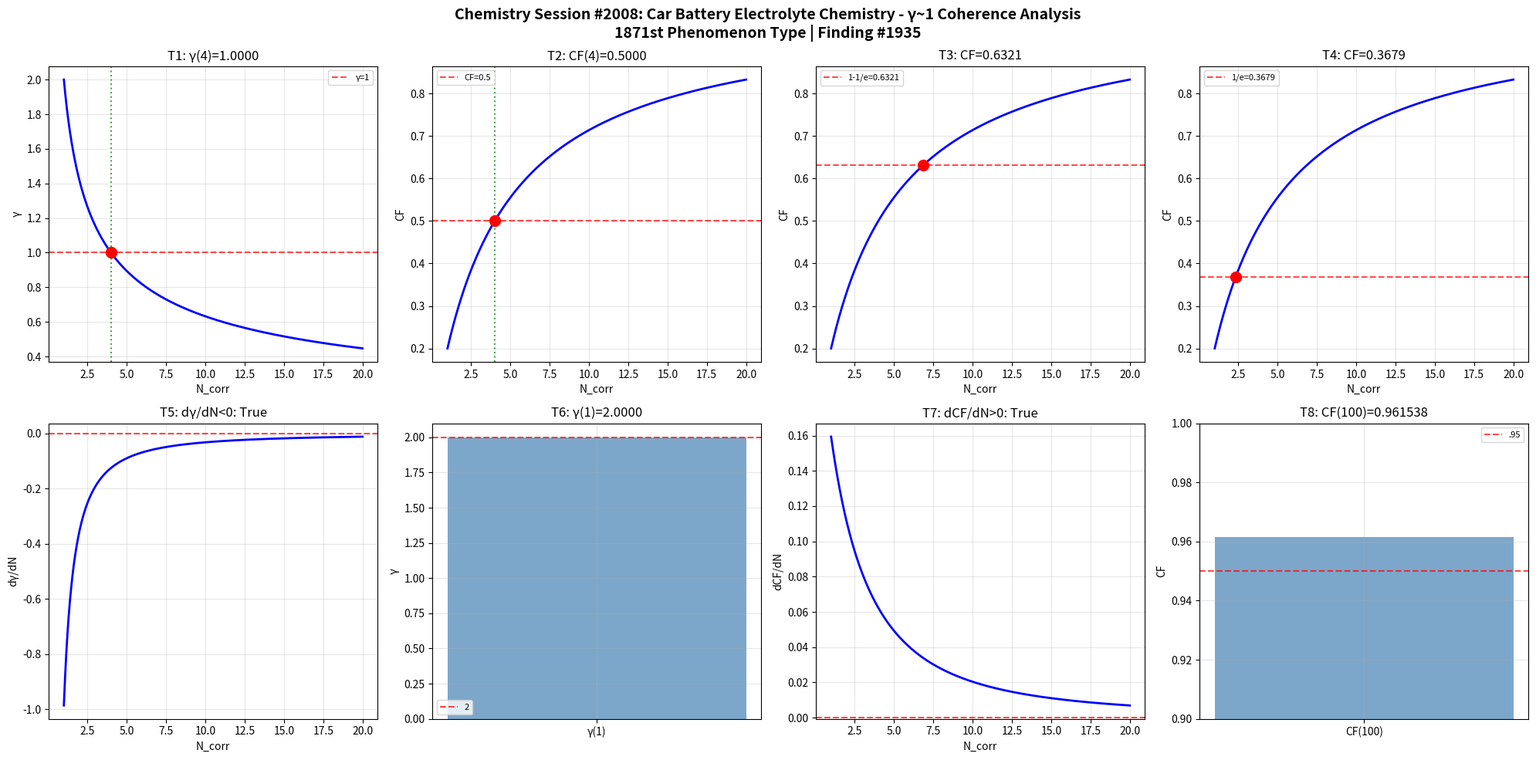

Write Python code to recreate this figure. (Note: this script raises an exception after producing the figure.)
import numpy as np
import matplotlib
matplotlib.use('Agg')
import matplotlib.pyplot as plt

def gamma(N_corr): return 2.0 / np.sqrt(N_corr)
def coherence_fraction(g): return 1.0 / (1.0 + g**2)

N = np.linspace(1, 20, 1000); g = gamma(N); cf = coherence_fraction(g)
fig, axes = plt.subplots(2, 4, figsize=(20, 10))
fig.suptitle('Chemistry Session #2008: Car Battery Electrolyte Chemistry - γ~1 Coherence Analysis\n1871st Phenomenon Type | Finding #1935', fontsize=14, fontweight='bold')

ax=axes[0,0]; g4=gamma(4); ax.axhline(y=1,color='r',ls='--',alpha=.7,label='γ=1'); ax.plot(N,g,'b-',lw=2); ax.axvline(x=4,color='g',ls=':',alpha=.7); ax.plot(4,g4,'ro',ms=10); ax.set_xlabel('N_corr'); ax.set_ylabel('γ'); ax.set_title(f'T1: γ(4)={g4:.4f}'); ax.legend(fontsize=8); ax.grid(True,alpha=.3); t1=abs(g4-1)<1e-10
ax=axes[0,1]; c4=coherence_fraction(gamma(4)); ax.plot(N,cf,'b-',lw=2); ax.axhline(y=.5,color='r',ls='--',alpha=.7,label='CF=0.5'); ax.axvline(x=4,color='g',ls=':',alpha=.7); ax.plot(4,c4,'ro',ms=10); ax.set_xlabel('N_corr'); ax.set_ylabel('CF'); ax.set_title(f'T2: CF(4)={c4:.4f}'); ax.legend(fontsize=8); ax.grid(True,alpha=.3); t2=abs(c4-.5)<1e-10
ax=axes[0,2]; tc3=1-1/np.e; Nc3=4/(1/tc3-1); cc3=coherence_fraction(gamma(Nc3)); ax.plot(N,cf,'b-',lw=2); ax.axhline(y=tc3,color='r',ls='--',alpha=.7,label=f'1-1/e={tc3:.4f}'); ax.plot(Nc3,cc3,'ro',ms=10); ax.set_xlabel('N_corr'); ax.set_ylabel('CF'); ax.set_title(f'T3: CF={cc3:.4f}'); ax.legend(fontsize=8); ax.grid(True,alpha=.3); t3=abs(cc3-tc3)<1e-10
ax=axes[0,3]; tc4=1/np.e; Nc4=4/(1/tc4-1); cc4=coherence_fraction(gamma(Nc4)); ax.plot(N,cf,'b-',lw=2); ax.axhline(y=tc4,color='r',ls='--',alpha=.7,label=f'1/e={tc4:.4f}'); ax.plot(Nc4,cc4,'ro',ms=10); ax.set_xlabel('N_corr'); ax.set_ylabel('CF'); ax.set_title(f'T4: CF={cc4:.4f}'); ax.legend(fontsize=8); ax.grid(True,alpha=.3); t4=abs(cc4-tc4)<1e-10
ax=axes[1,0]; dg=np.diff(g)/np.diff(N); ax.plot(N[:-1],dg,'b-',lw=2); ax.axhline(y=0,color='r',ls='--',alpha=.7); ax.set_xlabel('N_corr'); ax.set_ylabel('dγ/dN'); ax.set_title(f'T5: dγ/dN<0: {np.all(dg<0)}'); ax.grid(True,alpha=.3); t5=bool(np.all(dg<0))
ax=axes[1,1]; g1=gamma(1); ax.bar(['γ(1)'],[g1],color='steelblue',alpha=.7); ax.axhline(y=2,color='r',ls='--',alpha=.7,label='2'); ax.set_ylabel('γ'); ax.set_title(f'T6: γ(1)={g1:.4f}'); ax.legend(fontsize=8); ax.grid(True,alpha=.3); t6=abs(g1-2)<1e-10
ax=axes[1,2]; dc=np.diff(cf)/np.diff(N); ax.plot(N[:-1],dc,'b-',lw=2); ax.axhline(y=0,color='r',ls='--',alpha=.7); ax.set_xlabel('N_corr'); ax.set_ylabel('dCF/dN'); ax.set_title(f'T7: dCF/dN>0: {np.all(dc>0)}'); ax.grid(True,alpha=.3); t7=bool(np.all(dc>0))
ax=axes[1,3]; c100=coherence_fraction(gamma(100)); ax.bar(['CF(100)'],[c100],color='steelblue',alpha=.7); ax.axhline(y=.95,color='r',ls='--',alpha=.7,label='.95'); ax.set_ylim(.9,1); ax.set_ylabel('CF'); ax.set_title(f'T8: CF(100)={c100:.6f}'); ax.legend(fontsize=8); ax.grid(True,alpha=.3); t8=c100>.95
plt.tight_layout(); plt.savefig('/mnt/c/exe/projects/ai-agents/Synchronism/simulations/chemistry/car_battery_electrolyte_chemistry_coherence.png',dpi=150,bbox_inches='tight'); plt.close()
r=[t1,t2,t3,t4,t5,t6,t7,t8]; print(f"Session #2008: {sum(r)}/8"); print(f"  {r}")
